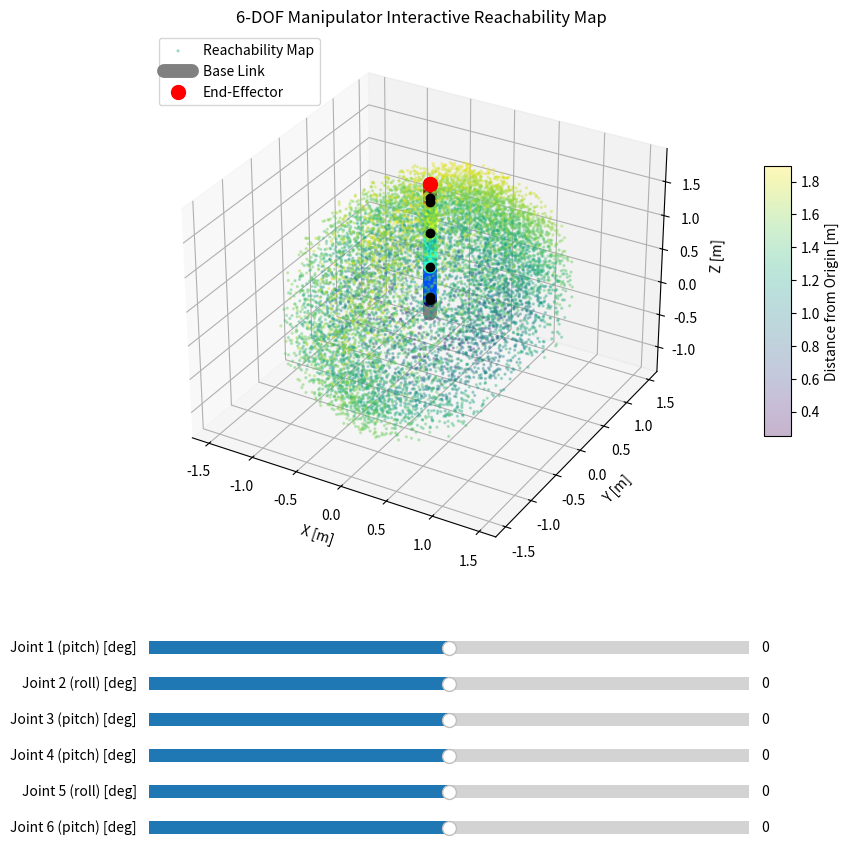

This figure's Python source:
import numpy as np
import matplotlib.pyplot as plt
from mpl_toolkits.mplot3d import Axes3D
from matplotlib.widgets import Slider

class Manipulator:
    def __init__(self, base_link, segments):
        self.base_link = base_link
        self.segments = segments
        
        self.axis_dict = {
            'roll': self._rz,
            'pitch': self._rx,
            'yaw': self._ry
        }

    def _rx(self, theta):
        return np.array([[1, 0, 0, 0],
                         [0, np.cos(theta), -np.sin(theta), 0],
                         [0, np.sin(theta), np.cos(theta), 0],
                         [0, 0, 0, 1]])

    def _ry(self, theta):
        return np.array([[np.cos(theta), 0, np.sin(theta), 0],
                         [0, 1, 0, 0],
                         [-np.sin(theta), 0, np.cos(theta), 0],
                         [0, 0, 0, 1]])

    def _rz(self, theta):
        return np.array([[np.cos(theta), -np.sin(theta), 0, 0],
                         [np.sin(theta), np.cos(theta), 0, 0],
                         [0, 0, 1, 0],
                         [0, 0, 0, 1]])

    def _trans_z(self, d):
        return np.array([[1, 0, 0, 0],
                         [0, 1, 0, 0],
                         [0, 0, 1, d],
                         [0, 0, 0, 1]])

    def forward_kinematics(self, angles):
        positions = []
        
        current_transform = np.eye(4)
        positions.append(current_transform[:3, 3].copy())
        
        current_transform = current_transform @ self._trans_z(self.base_link['length'])
        positions.append(current_transform[:3, 3].copy())
        
        for i, (segment, angle) in enumerate(zip(self.segments, angles)):
            rot_matrix = self.axis_dict[segment['axis']](angle)
            current_transform = current_transform @ rot_matrix
            
            trans_matrix = self._trans_z(segment['length'])
            current_transform = current_transform @ trans_matrix
            
            positions.append(current_transform[:3, 3].copy())
            
        return np.array(positions)

    def generate_reachability_map(self, num_samples=5000):
        end_effector_positions = np.zeros((num_samples, 3))
        for i in range(num_samples):
            random_angles = []
            for seg in self.segments:
                min_angle, max_angle = seg['limits']
                angle = np.random.uniform(min_angle, max_angle)
                random_angles.append(angle)
            
            positions = self.forward_kinematics(random_angles)
            end_effector_positions[i] = positions[-1]
            
        return end_effector_positions

def main():
    base_link = {'length': 0.2, 'radius': 0.1}
    segments = [
        {'axis': 'pitch', 'limits': (np.deg2rad(-135), np.deg2rad(135)), 'length': 0.05, 'radius': 0.1},
        {'axis': 'roll', 'limits': (np.deg2rad(-180), np.deg2rad(180)), 'length': 0.45, 'radius': 0.1},
        {'axis': 'pitch', 'limits': (np.deg2rad(-90), np.deg2rad(90)), 'length': 0.5, 'radius': 0.1},
        {'axis': 'pitch', 'limits': (np.deg2rad(-90), np.deg2rad(90)), 'length': 0.45, 'radius': 0.10},
        {'axis': 'roll', 'limits': (np.deg2rad(-180), np.deg2rad(180)), 'length': 0.05, 'radius': 0.1},
        {'axis': 'pitch', 'limits': (np.deg2rad(-135), np.deg2rad(135)), 'length': 0.2, 'radius': 0.1},
    ]
    
    robot = Manipulator(base_link, segments)
    
    print("リーチアビリティマップを生成中...")
    cloud_points = robot.generate_reachability_map(num_samples=10000)
    
    fig = plt.figure(figsize=(10, 9))
    ax = fig.add_axes([0.05, 0.35, 0.9, 0.6], projection='3d')
    
    # 1. 原点からの距離に応じたグラデーションカラー（viridis）を適用し、視認性を向上
    distances = np.linalg.norm(cloud_points, axis=1)
    scatter = ax.scatter(cloud_points[:, 0], cloud_points[:, 1], cloud_points[:, 2], 
                         c=distances, cmap='viridis', s=2, alpha=0.3, label='Reachability Map')
    
    # カラーバーの追加
    cbar = fig.colorbar(scatter, ax=ax, shrink=0.5, aspect=10, pad=0.08)
    cbar.set_label('Distance from Origin [m]')

    # 初期姿勢の計算
    zero_angles = [0.0] * 6
    robot_positions = robot.forward_kinematics(zero_angles)
    xs, ys, zs = robot_positions[:, 0], robot_positions[:, 1], robot_positions[:, 2]
    
    # ロボットリンクのプロット
    base_line, = ax.plot(xs[0:2], ys[0:2], zs[0:2], color='gray', 
                         linewidth=base_link['radius']*100, solid_capstyle='round', label='Base Link')
    
    link_lines = []
    colors = plt.cm.jet(np.linspace(0, 1, len(segments)))
    for i in range(len(segments)):
        line, = ax.plot(xs[i+1:i+3], ys[i+1:i+3], zs[i+1:i+3], color=colors[i], 
                        linewidth=segments[i]['radius']*100, solid_capstyle='round')
        link_lines.append(line)
        
    # 中間関節のプロット
    joint_points, = ax.plot(xs[1:-1], ys[1:-1], zs[1:-1], color='black', marker='o', 
                            linestyle='None', markersize=6, zorder=5)
    
    # 2. エンドエフェクタ（先端位置）を赤色で独立して強調表示
    ee_point, = ax.plot([xs[-1]], [ys[-1]], [zs[-1]], color='red', marker='o', 
                        linestyle='None', markersize=10, label='End-Effector', zorder=6)
    
    # 軸ラベルとタイトル
    ax.set_xlabel('X [m]')
    ax.set_ylabel('Y [m]')
    ax.set_zlabel('Z [m]')
    ax.set_title('6-DOF Manipulator Interactive Reachability Map')
    
    # アスペクト比の固定
    max_range = np.array([cloud_points[:, 0].max()-cloud_points[:, 0].min(),
                          cloud_points[:, 1].max()-cloud_points[:, 1].min(),
                          cloud_points[:, 2].max()-cloud_points[:, 2].min()]).max() / 2.0
    mid_x = (cloud_points[:, 0].max()+cloud_points[:, 0].min()) * 0.5
    mid_y = (cloud_points[:, 1].max()+cloud_points[:, 1].min()) * 0.5
    mid_z = (cloud_points[:, 2].max()+cloud_points[:, 2].min()) * 0.5
    ax.set_xlim(mid_x - max_range, mid_x + max_range)
    ax.set_ylim(mid_y - max_range, mid_y + max_range)
    ax.set_zlim(mid_z - max_range, mid_z + max_range)
    ax.legend(loc='upper left')

    # GUIスライダーの設定
    sliders = []
    slider_height = 0.03
    margin_bottom = 0.25
    
    for i, seg in enumerate(segments):
        sax = fig.add_axes([0.2, margin_bottom - i*(slider_height + 0.01), 0.6, slider_height])
        min_deg = np.rad2deg(seg['limits'][0])
        max_deg = np.rad2deg(seg['limits'][1])
        
        slider = Slider(sax, f'Joint {i+1} ({seg["axis"]}) [deg]', min_deg, max_deg, valinit=0.0)
        sliders.append(slider)

    # スライダー更新時のコールバック関数
    def update(val):
        current_angles = [np.deg2rad(s.val) for s in sliders]
        
        new_positions = robot.forward_kinematics(current_angles)
        nx, ny, nz = new_positions[:, 0], new_positions[:, 1], new_positions[:, 2]
        
        base_line.set_data(nx[0:2], ny[0:2])
        base_line.set_3d_properties(nz[0:2])
        
        for i, line in enumerate(link_lines):
            line.set_data(nx[i+1:i+3], ny[i+1:i+3])
            line.set_3d_properties(nz[i+1:i+3])
            
        joint_points.set_data(nx[1:-1], ny[1:-1])
        joint_points.set_3d_properties(nz[1:-1])
        
        # 3. スライダー操作時にエンドエフェクタ赤丸の位置も追従・更新
        ee_point.set_data([nx[-1]], [ny[-1]])
        ee_point.set_3d_properties([nz[-1]])
        
        fig.canvas.draw_idle()

    for s in sliders:
        s.on_changed(update)

    plt.show()

if __name__ == "__main__":
    main()
